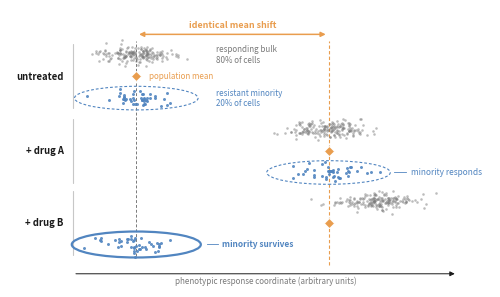

Write the Python code that produced this figure. (Note: this script raises an exception after producing the figure.)
"""JUDGE Figure 1 panel 1a: the biological motivation, drawn rather than rendered.

The claim this panel has to carry, and the whole reason a distributional score could matter:
two drugs can produce the SAME population mean shift and OPPOSITE consequences for a resistant
minority. The mean is a sufficient statistic only if every cell responds the same way.

Schematic, not data. It states the hypothesis the paper then tests; it asserts no result.

Design notes (presentation only, no data involved):
  * Everything is laid out on ONE shared response axis, so "same mean shift" is a geometric fact
    the reader can see: a single orange dashed line marks the treated population mean and both
    drugs' mean markers sit on it.
  * Points are drawn from a seeded generator, then each lane is rigidly translated so that its
    POPULATION mean lands exactly on the intended value. Without that correction the two drugs'
    sample means differ by ~0.01 and the panel would assert an identity it does not draw. The
    translation is a whole-lane shift, so it changes no within-lane structure.
  * Drug B's majority must overshoot (1.25 rather than 1.00) precisely because its minority does
    not move: 0.8 x 1.25 + 0.2 x 0 = 1.0. That is the honest way to hold the mean fixed, and it
    also makes the point sharper: the bulk response is not the same either, yet the mean is.
  * Palette semantics: GREY = context (the responding bulk, which both scoring rules see),
    FOCAL blue = the distributional signal (the minority, visible only to a distributional score),
    COMP orange = the mean / the collapse (mean markers, the shared-mean rules, the delta arrow).

Run standalone: python fig1a.py
"""
import os

import numpy as np
import matplotlib.pyplot as plt
from matplotlib.patches import FancyArrowPatch, Ellipse

FOCAL, COMP, GREY, INK = "#5185C0", "#E99D4E", "#7A7A7A", "#1A1A1A"

# response-axis geometry: r (arbitrary response units) -> panel x
R0, RS = 3.10, 3.50
SD_R = 0.105
N_MAJ, N_MIN = 184, 46          # 80 % / 20 %

LANES = [
    # label,        centre y, majority r, minority r, population mean r
    ("untreated",       8.70, 0.00, 0.00, 0.00),
    ("+ drug A",        5.55, 1.00, 1.00, 1.00),
    ("+ drug B",        2.50, 1.25, 0.00, 1.00),
]
DY = 0.92          # majority / minority sub-row offset within a lane
SD_Y = 0.17        # within-sub-row vertical jitter (cosmetic only)


def _X(r):
    return R0 + RS * r


def _lane(ax, rng, cy, r_maj, r_min, r_mean):
    """Draw one population lane and return the drawn population mean x."""
    maj = np.column_stack([rng.normal(r_maj, SD_R, N_MAJ),
                           rng.normal(cy + DY, SD_Y, N_MAJ)])
    mnr = np.column_stack([rng.normal(r_min, SD_R, N_MIN),
                           rng.normal(cy - DY, SD_Y, N_MIN)])
    # rigid translation so the drawn population mean equals the intended one exactly
    shift = r_mean - np.concatenate([maj[:, 0], mnr[:, 0]]).mean()
    maj[:, 0] += shift
    mnr[:, 0] += shift

    ax.scatter(_X(maj[:, 0]), maj[:, 1], s=3.4, c=GREY, alpha=0.50, lw=0, zorder=2)
    ax.scatter(_X(mnr[:, 0]), mnr[:, 1], s=4.6, c=FOCAL, alpha=0.90, lw=0, zorder=3)
    return _X(r_mean), _X(r_min)


def draw_1a(ax):
    rng = np.random.default_rng(11)
    # x limits are trimmed to the drawn content (lane labels start near r-units 1.1, the rightmost
    # annotation ends near 9.1). The old 0-10.2 window left about 1.5 units of dead margin, which
    # at the printed panel width is a fifth of an inch of empty canvas on each flank.
    ax.set_xlim(0.80, 9.55)
    # top headroom is set by the "identical mean shift" label, which sits at y = 10.66 with
    # va="bottom": at the printed panel height one line of 6.4 pt is ~0.6 data units, so 11.20
    # clipped it. The panel is authored at final print size, so this margin is now literal.
    ax.set_ylim(-0.22, 11.52)
    ax.axis("off")

    x_un, x_tr = _X(0.0), _X(1.0)

    # ---- the two mean rules: the geometry that makes "identical mean shift" visible ----
    ax.plot([x_un, x_un], [1.10, 10.20], ls=(0, (3, 2)), lw=0.7, color=GREY, zorder=1)
    ax.plot([x_tr, x_tr], [0.72, 10.20], ls=(0, (3, 2)), lw=0.8, color=COMP, zorder=1)

    ax.add_patch(FancyArrowPatch((x_un, 10.48), (x_tr, 10.48), arrowstyle="<|-|>",
                                 mutation_scale=7, lw=1.1, color=COMP, zorder=4))
    ax.text((x_un + x_tr) / 2, 10.66, "identical mean shift", ha="center", va="bottom",
            fontsize=6.4, color=COMP, fontweight="bold")

    # ---- the three populations ----
    for label, cy, r_maj, r_min, r_mean in LANES:
        xm, x_min_cloud = _lane(ax, rng, cy, r_maj, r_min, r_mean)
        # grouping bracket: the two sub-rows are ONE population, not two samples
        ax.plot([1.94, 1.94], [cy - DY - 0.44, cy + DY + 0.44], lw=0.8, color="#C7C7C7",
                solid_capstyle="round", zorder=1)
        ax.text(1.78, cy, label, ha="right", va="center", fontsize=6.8,
                color=INK, fontweight="bold")
        ax.scatter([xm], [cy], marker="D", s=26, c=COMP, edgecolors="white",
                   linewidths=0.6, zorder=6)

    # minority rings: dashed where the minority behaves like the bulk, solid where it does not
    ax.add_patch(Ellipse((x_un, LANES[0][1] - DY), 2.25, 1.00, fill=False, ec=FOCAL,
                         lw=0.8, ls=(0, (2.5, 1.8)), zorder=4))
    ax.add_patch(Ellipse((x_tr, LANES[1][1] - DY), 2.25, 1.00, fill=False, ec=FOCAL,
                         lw=0.8, ls=(0, (2.5, 1.8)), zorder=4))
    ax.add_patch(Ellipse((x_un, LANES[2][1] - DY), 2.35, 1.10, fill=False, ec=FOCAL,
                         lw=1.6, zorder=4))

    # ---- direct labels, all placed in empty space, none crossing a mark ----
    ax.text(4.55, LANES[0][1] + DY, "responding bulk\n80% of cells", ha="left", va="center",
            fontsize=5.8, color=GREY)
    ax.text(4.55, LANES[0][1] - DY, "resistant minority\n20% of cells", ha="left", va="center",
            fontsize=5.8, color=FOCAL)
    ax.text(3.34, LANES[0][1], "population mean", ha="left", va="center",
            fontsize=5.8, color=COMP)

    ax.plot([7.80, 8.02], [LANES[1][1] - DY, LANES[1][1] - DY], lw=0.6, color=FOCAL, zorder=4)
    ax.text(8.10, LANES[1][1] - DY, "minority responds", ha="left", va="center",
            fontsize=6.0, color=FOCAL)
    # "minority survives" used to sit BELOW the solid ring. At the printed panel height the gap
    # between the ring and the response axis is about 0.11 in and the label is 0.08 in tall, so it
    # collided with the axis arrow. It is now a leader label on the ring's right flank, which is
    # also how the drug-A ring is labelled, so the two minority annotations now read in parallel.
    ax.plot([4.38, 4.58], [LANES[2][1] - DY, LANES[2][1] - DY], lw=0.6, color=FOCAL, zorder=4)
    ax.text(4.66, LANES[2][1] - DY, "minority survives", ha="left", va="center",
            fontsize=6.0, color=FOCAL, fontweight="bold")

    # ---- the response axis ----
    ax.add_patch(FancyArrowPatch((1.95, 0.34), (8.95, 0.34), arrowstyle="-|>",
                                 mutation_scale=7, lw=0.7, color=INK))
    ax.text(5.45, -0.16, "phenotypic response coordinate (arbitrary units)",
            ha="center", va="bottom", fontsize=5.8, color=GREY)


if __name__ == "__main__":
    fig, ax = plt.subplots(figsize=(6.2, 3.6))
    draw_1a(ax)
    fig.savefig(os.path.join(os.path.dirname(__file__), "1a.png"), dpi=200, bbox_inches="tight")
    print("wrote 1a.png")
